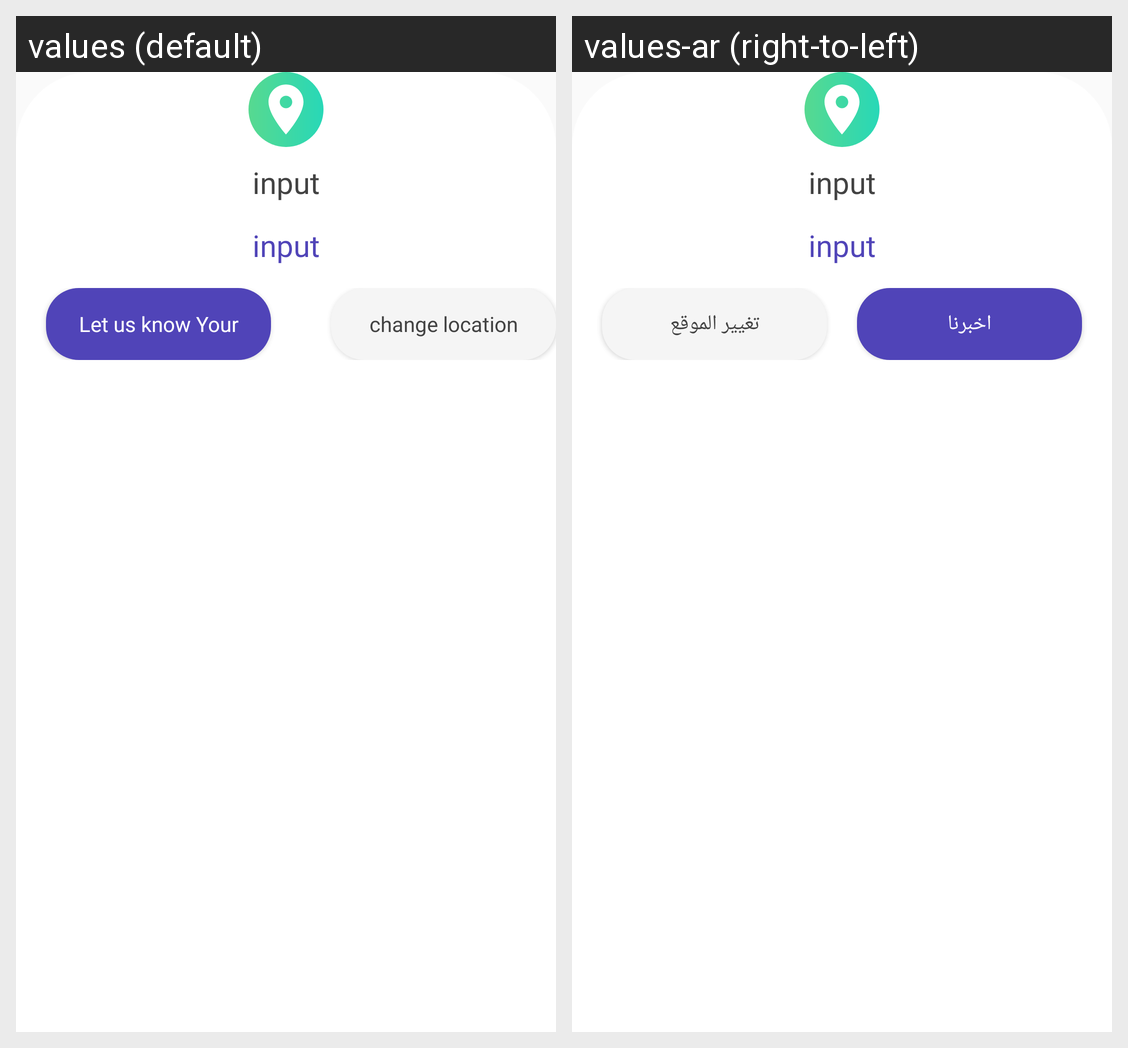

The same Android screen rendered under two of its app's locales, left to right. List the strings drawn on it with the default value and each locale's translation.
Android screen res/layout/bottom_sheet.xml rendered under 2 locales, left to right: values (default), values-ar (right-to-left). Device: Nexus 5 (rendered at 1080×1920; each locale shown at half size, 540×960, under a caption strip naming it); theme AppTheme.
Strings drawn on this screen, with the default value and each locale's value (text and hints the layout hard-codes, and strings that could not be matched under every locale, appear in the picture but are not listed):

let_us_know_your
  values: Let us know Your
  values-ar: اخبرنا

change_location
  values: change location
  values-ar: تغيير الموقع
